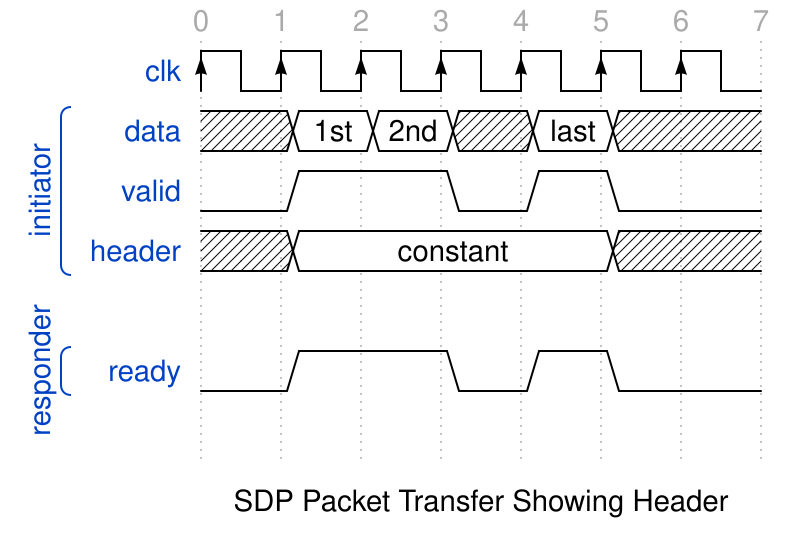

Reproduce this timing diagram as a WaveDrom spec.

{ signal: [
  { name: 'clk', wave: 'P......'},
  [ 'initiator',
   { name: 'data',    wave:  'x==x=x.', data: ["1st","2nd","last"] },
   { name: 'valid',   wave: '01.010.'},
   { name: 'header',  wave:  'x=...x.', data: ["constant"] },
  ],
   {},
  [ 'responder',
    { name: 'ready',   wave: '01.010.'},
  ],
   {}
],
head:{
   tick:0,
 },
foot:{
   text:'SDP Packet Transfer Showing Header',
 },
}
